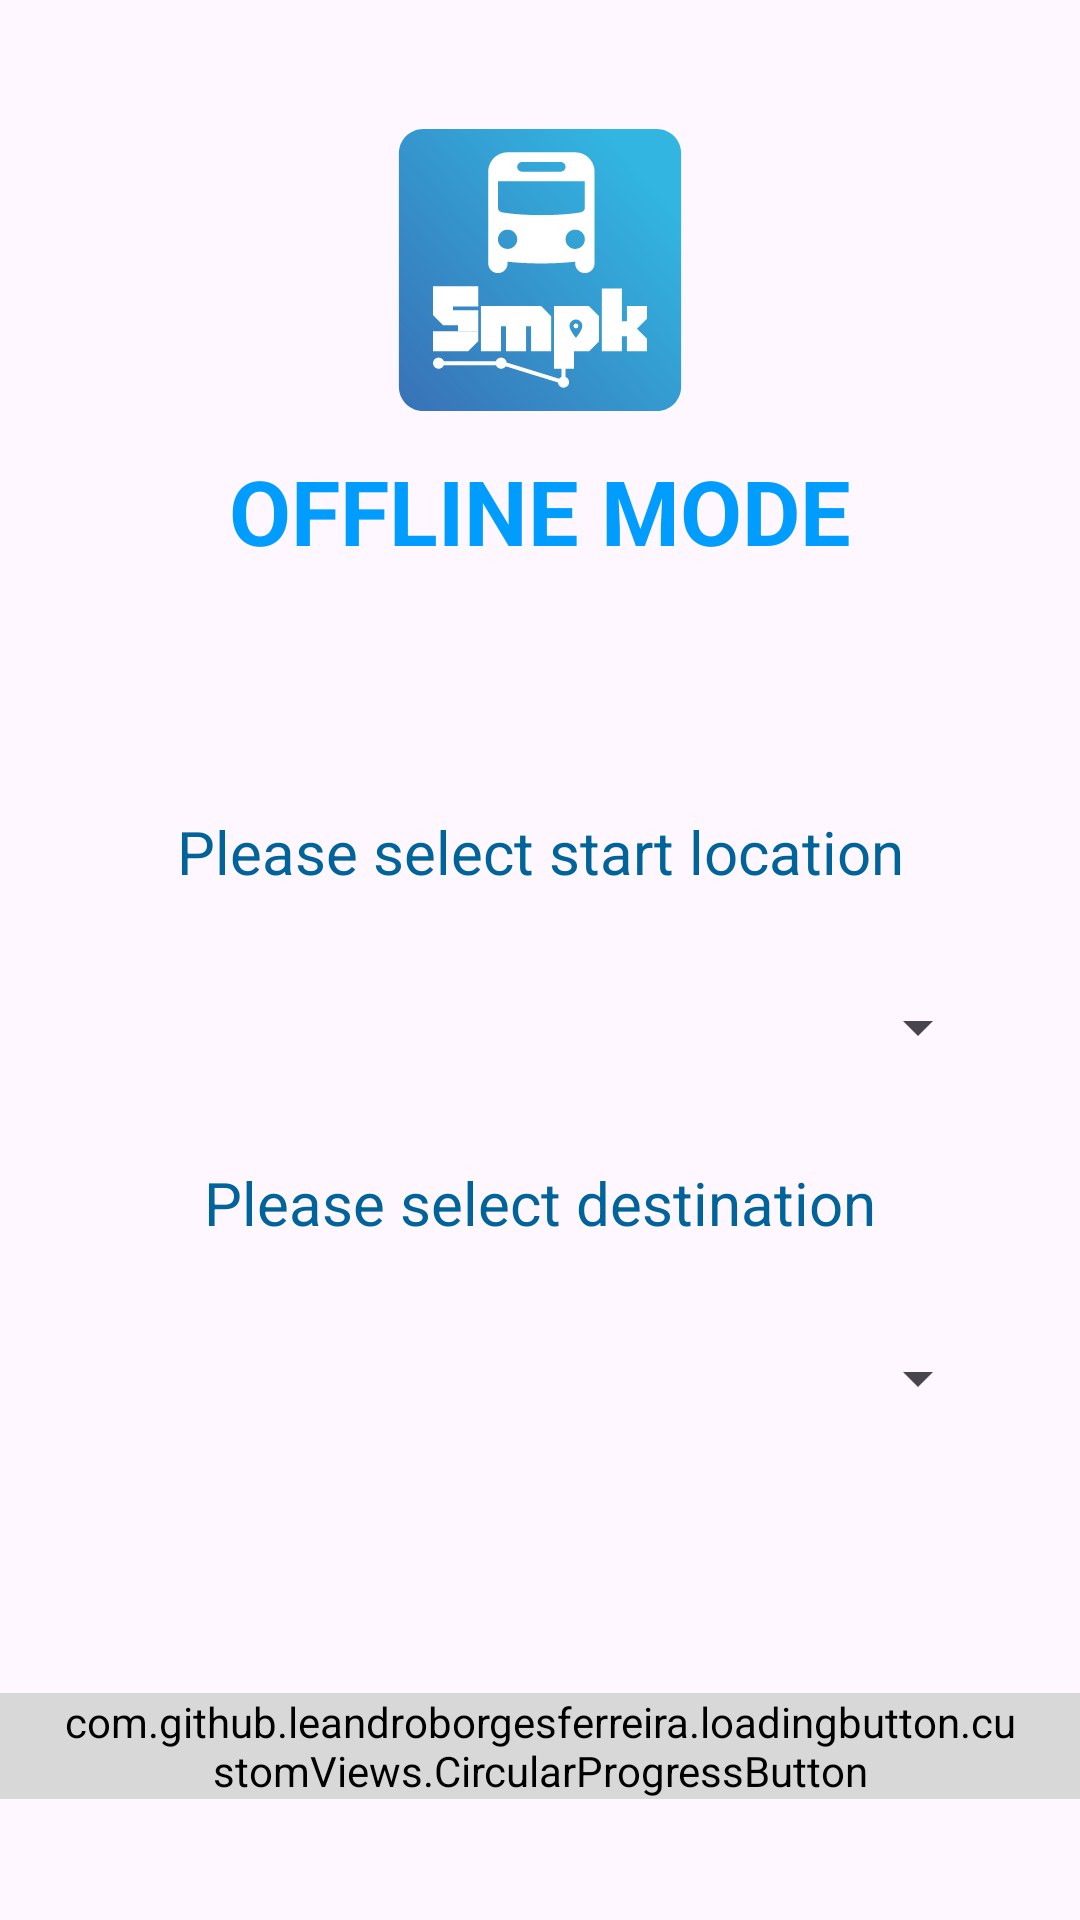

Android layout source for this screen:
<!-- AndroidManifest.xml: application theme Theme.FiveMPK -->
<!-- res/layout/activity_offline_input.xml -->
<?xml version="1.0" encoding="utf-8"?>
<LinearLayout xmlns:android="http://schemas.android.com/apk/res/android"
    xmlns:tools="http://schemas.android.com/tools"
    xmlns:app="http://schemas.android.com/apk/res-auto"
    android:id="@+id/main"
    android:layout_width="match_parent"
    android:layout_height="match_parent"
    android:orientation="vertical"
    android:gravity="center"
    tools:context=".activities.OfflineInputActivity">

    <ImageView
        android:layout_width="100dp"
        android:layout_height="100dp"
        android:layout_marginBottom="10dp"
        android:src="@drawable/untitled_3"
        android:contentDescription="@string/todo" />

    <TextView
        android:layout_width="wrap_content"
        android:layout_height="wrap_content"
        android:text="@string/offline_mode"
        android:textColor="@color/colorAccent"
        android:textStyle="bold"
        android:textSize="30sp"
        android:layout_marginBottom="80dp"/>

    <TextView
        android:layout_width="wrap_content"
        android:layout_height="wrap_content"
        android:text="@string/please_select_start_location"
        android:textSize="20sp"
        android:gravity="center"/>

    <Spinner
        android:id="@+id/spinner_location"
        android:layout_width="300dp"
        android:layout_height="50dp"
        android:layout_marginTop="20dp"/>

    <TextView
        android:layout_width="wrap_content"
        android:layout_height="wrap_content"
        android:text="@string/please_select_destination"
        android:textSize="20sp"
        android:layout_marginTop="20dp"
        android:gravity="center"/>

    <Spinner
        android:id="@+id/spinner_destination"
        android:layout_width="300dp"
        android:layout_height="50dp"
        android:layout_marginTop="20dp"/>

    <com.github.leandroborgesferreira.loadingbutton.customViews.CircularProgressButton
        android:id="@+id/btn_Start"
        android:paddingStart="20dp"
        android:textStyle="bold"
        android:textColor="?attr/colorOnPrimary"
        app:spinning_bar_color="@color/white"
        android:backgroundTint="@color/White_dimmed"
        android:paddingEnd="20dp"
        android:layout_width="wrap_content"
        android:layout_height="wrap_content"
        android:layout_marginTop="80dp"
        android:enabled="false"
        android:text="@string/get_route"/>

</LinearLayout>
<!-- resources referenced by this layout -->
<resources>
  <color name="White_dimmed">#D8D8D8</color>
  <color name="colorAccent">#009dff</color>
  <color name="white">#FFFFFFFF</color>
  <!-- drawable untitled_3: vector/xml drawable (drawable, 4813 chars, omitted) -->
  <string name="get_route">Get Route</string>
  <string name="offline_mode">OFFLINE MODE</string>
  <string name="please_select_destination">Please select destination</string>
  <string name="please_select_start_location">Please select start location</string>
  <string name="todo">TODO</string>
  <style name="Theme.FiveMPK" parent="Base.Theme.FiveMPK" />
  <style name="Base.Theme.FiveMPK" parent="Theme.Material3.Light.NoActionBar">
          
          
          <item name="colorPrimary">#006493</item>
          <item name="colorOnPrimary">#ffffff</item>
          <item name="colorPrimaryContainer">#cae6ff</item>
          <item name="colorOnPrimaryContainer">#001e30</item>
          
          <item name="colorSecondary">#50606e</item>
          <item name="colorOnSecondary">#ffffff</item>
          <item name="colorSecondaryContainer">#d3e5f5</item>
          <item name="colorOnSecondaryContainer">#0c1d29</item>
          
          <item name="colorTertiary">#00639a</item>
          <item name="colorOnTertiary">#ffffff</item>
          <item name="colorTertiaryContainer">#cde5ff</item>
          <item name="colorOnTertiaryContainer">#001d32</item>
          <item name="android:textColorTertiary">#00639a</item>
          
          <item name="colorError">#ba1a1a</item>
          <item name="colorOnError">#ffffff</item>
          <item name="colorErrorContainer">#ffdad6</item>
          <item name="colorOnErrorContainer">#410002</item>
          
          <item name="backgroundColor">#f8fdff</item>
          <item name="colorOnBackground">#001f25</item>
          <item name="colorSurface">#6BAAFF</item>
          <item name="colorOnSurface">#001f25</item>
          
          <item name="colorOutline">#72787e</item>
          <item name="colorSurfaceVariant">#dde3ea</item>
          <item name="colorOnSurfaceVariant">#41474d</item>
          
          <item name="cardBackgroundColor">#EBEBEB</item>
          
          <item name="colorContainer">#ffffff</item>
          
          <item name="android:statusBarColor">?attr/colorPrimaryVariant</item>
          
          <item name="fontFamily">@font/poppinsmedium</item>
  
      </style>
</resources>
